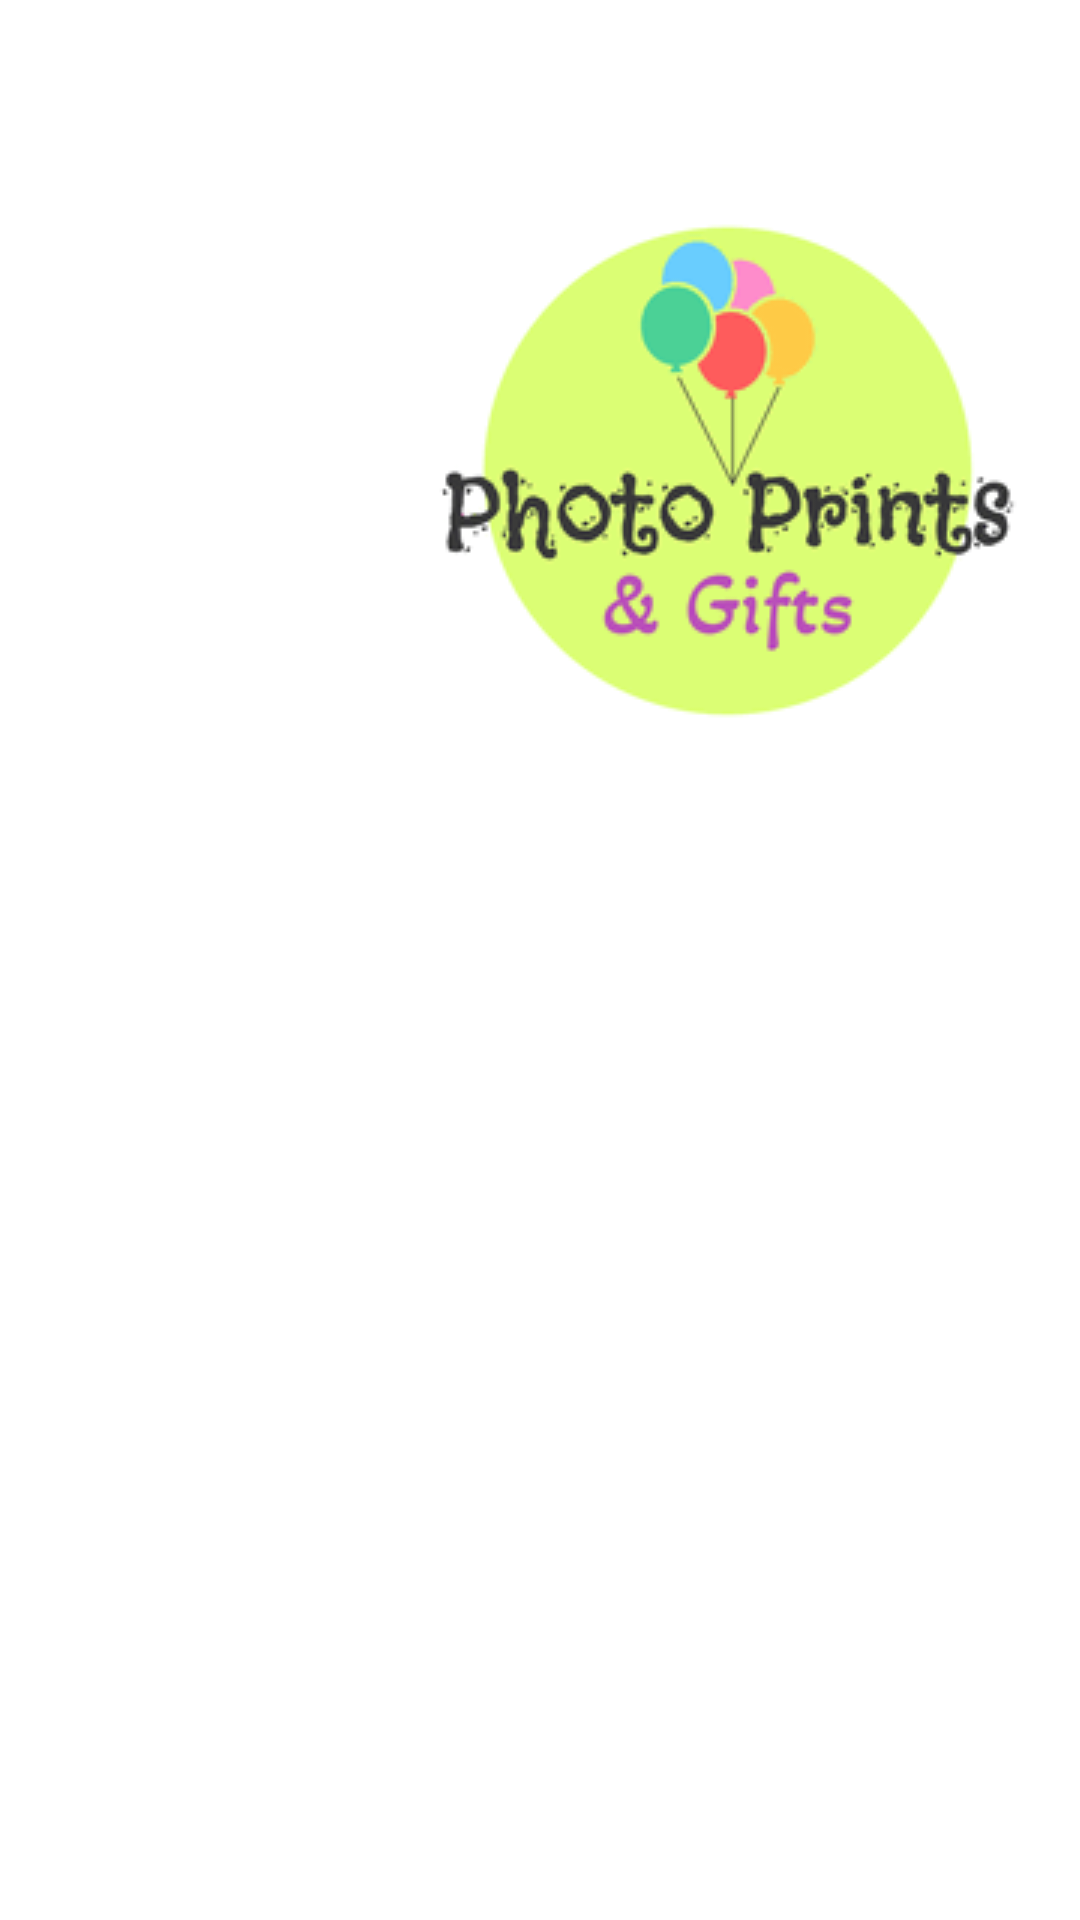

Here is an Android app screen rendered from its layout file. Give the layout XML and the strings, colors and styles it references.
<!-- AndroidManifest.xml: application theme Theme.PhotoPrintsAndGifts -->
<!-- res/layout/activity_crafts.xml -->
<?xml version="1.0" encoding="utf-8"?>
<androidx.constraintlayout.widget.ConstraintLayout xmlns:android="http://schemas.android.com/apk/res/android"
    xmlns:app="http://schemas.android.com/apk/res-auto"
    xmlns:tools="http://schemas.android.com/tools"
    android:layout_width="match_parent"
    android:layout_height="match_parent"
    tools:context=".CraftsLayout">

    <ImageView
        android:id="@+id/iv_logo_crafts"
        android:layout_width="wrap_content"
        android:layout_height="wrap_content"
        android:layout_marginStart="168dp"
        android:layout_marginTop="57dp"
        android:layout_marginEnd="43dp"
        app:layout_constraintEnd_toEndOf="parent"
        app:layout_constraintStart_toStartOf="parent"
        app:layout_constraintTop_toTopOf="parent"
        app:srcCompat="@drawable/logo2" />

    <ImageView
        android:id="@+id/iv_back_crafts"
        android:layout_width="wrap_content"
        android:layout_height="wrap_content"
        android:layout_marginStart="18dp"
        android:layout_marginTop="21dp"
        android:layout_marginEnd="369dp"
        app:layout_constraintEnd_toEndOf="parent"
        app:layout_constraintStart_toStartOf="parent"
        app:layout_constraintTop_toTopOf="parent"
        app:srcCompat="@drawable/ic_action_name" />
</androidx.constraintlayout.widget.ConstraintLayout>
<!-- resources referenced by this layout -->
<resources>
  <!-- drawable logo2: png bitmap (drawable, 7732 bytes) -->
  <style name="Theme.PhotoPrintsAndGifts" parent="Theme.MaterialComponents.DayNight.DarkActionBar">
          
          <item name="colorPrimary">@color/teal_200</item>
          <item name="colorPrimaryVariant">@color/purple_500</item>
          <item name="colorOnPrimary">@color/white</item>
          
          <item name="colorSecondary">@color/teal_200</item>
          <item name="colorSecondaryVariant">@color/teal_700</item>
          <item name="colorOnSecondary">@color/black</item>
          
          <item name="android:statusBarColor" tools:targetApi="l">?attr/colorPrimaryVariant</item>
          
      </style>
  <color name="teal_200">#FF03DAC5</color>
  <color name="purple_500">#FF6200EE</color>
  <color name="white">#FFFFFFFF</color>
  <color name="teal_700">#FF018786</color>
  <color name="black">#FF000000</color>
</resources>
